Run: headless pygame with SDL's dummy video driver; simulated clock (each Clock.tick advances the game by its frame time, no real sleeping); random seed 0; keys injected as events and as key.get_pressed() state; mouse plan: one left click at the window centre at the start of phase 2, then a move to the lower-right quarter at the start of phase 3.
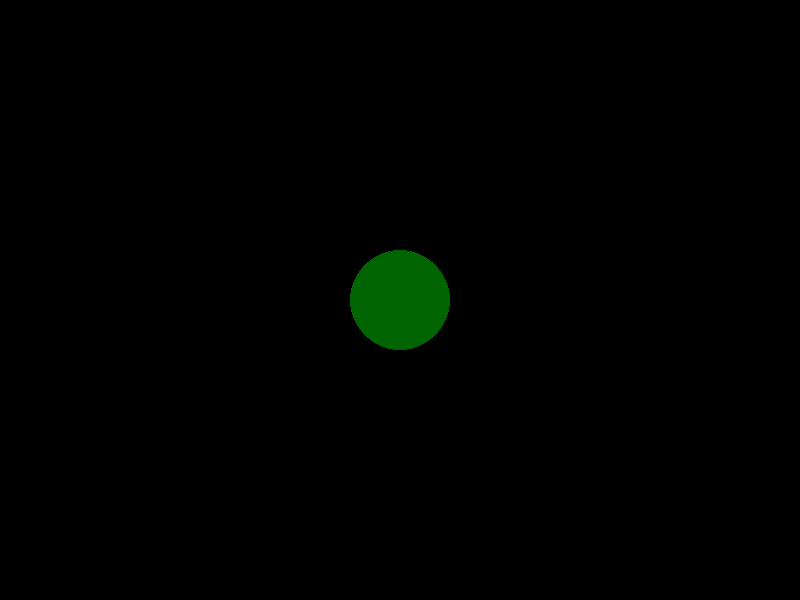
Frame 1 of 4 · flips 1–60 · no input
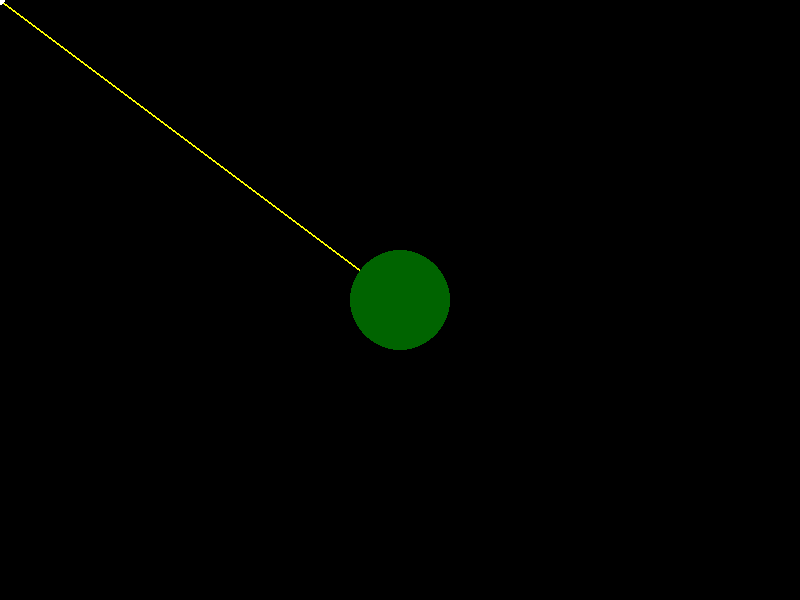
Frame 2 of 4 · flips 61–180 · clicked the window centre · tapped SPACE, RETURN · held RIGHT (→), D
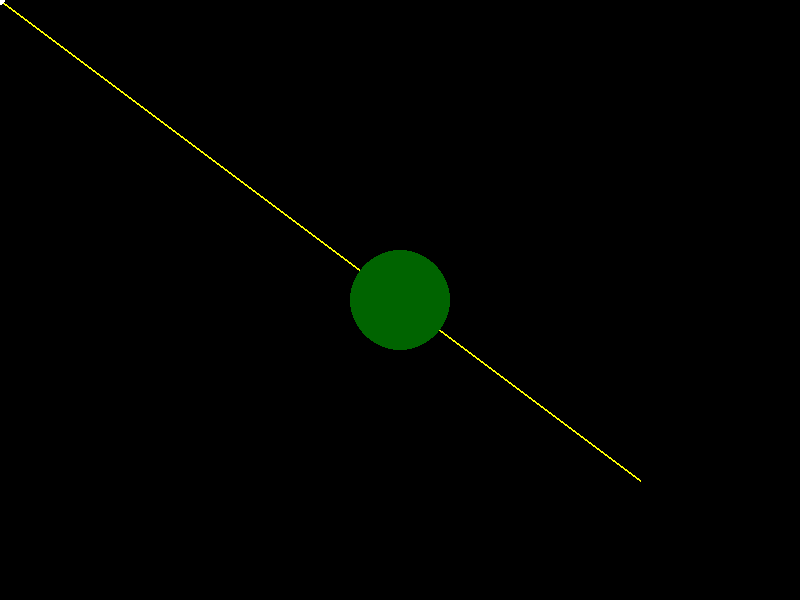
Frame 3 of 4 · flips 181–300 · moved the mouse to the lower-right quarter · held DOWN (↓), S
Frame 4 of 4 · flips 301–420 · held LEFT (←), A, UP (↑), W · screen unchanged from frame 3, image omitted

The pygame program that drew these frames:

# pygame first code
import pygame
import math

pygame.init()

# Setting up the pygame window
WIDTH, HEIGHT = 800, 600
win = pygame.display.set_mode((WIDTH,HEIGHT))
pygame.display.set_caption("pygame sim v0.1")


## Some constant values for the simulation
PLANET_MASS = 100
SHIP_MASS = 5
G = 5
FPS = 60
PLANET_SIZE = 50
OBJ_SIZE = 5
VEL_SCALE = 100

WHITE = (255,255,255)
GREEN = (0,100,0)
YELLOW = (255,255,0)
BLACK = (0,0,0)


class Planet:

    def __init__(self,x,y,mass):
        self.x = x
        self.y = y
        self.mass = mass

    def draw(self):
        pygame.draw.circle(win, GREEN, (self.x, self.y), PLANET_SIZE)


class spacecraft:

    def __init__(self,x,y,vel_x,vel_y,mass):
        self.x = x
        self.y = y
        self.vel_x = vel_x
        self.vel_y = vel_y
        self.mass = mass

    def draw(self):
        pygame.draw.circle(win, WHITE, (int(self.x), int(self.y)), OBJ_SIZE)

    def move(self, planet = None):
        distance = math.sqrt((self.x - planet.x)**2 + (self.y - planet.y)**2)
        force = G * (self.mass * planet.mass) / (distance**2)
        acceleration = force / self.mass

        theta = math.atan2(planet.y - self.y, planet.x - self.x)

        acc_x = acceleration * math.cos(theta)
        acc_y = acceleration * math.sin(theta)

        self.vel_x += acc_x
        self.vel_y += acc_y

        self.x += self.vel_x
        self.y += self.vel_y
    

def create_obj(position,mouse_position):
    t_x, t_y = position
    m_x, m_y = mouse_position
    vel_x = (m_x - t_x) / VEL_SCALE
    vel_y = (m_y - t_y) / VEL_SCALE
    obj = spacecraft(t_x, t_y, vel_x, vel_y, SHIP_MASS)
    return obj


def main():
    clock = pygame.time.Clock()

    # Call the planet
    planet = Planet(WIDTH // 2, HEIGHT // 2, PLANET_MASS)

    # Temp location of the object
    temp_obj_pos = None

    running = True
    objects = []

    while running:
        clock.tick(FPS)

        # Check the mouse position in the window @ 60 ticks per sec
        

        for event in pygame.event.get():
            if event.type == pygame.QUIT:
                running = False

            if event.type == pygame.MOUSEBUTTONDOWN:
                if temp_obj_pos:
                    obj = create_obj(temp_obj_pos, mouse_pos)
                    objects.append(obj)
                    temp_obj_pos = None
                    
                else :
                    temp_obj_pos = mouse_pos
        
        mouse_pos = pygame.mouse.get_pos()

        
        win.fill(BLACK)

        if temp_obj_pos:
            pygame.draw.line(win, YELLOW, temp_obj_pos, mouse_pos, 2)
            pygame.draw.circle(win, WHITE, temp_obj_pos, OBJ_SIZE)

        for obj in objects[:]:
            obj.draw()
            obj.move(planet)

            off_screen = obj.x < 0 or obj.x > WIDTH or obj.y < 0 or obj.y > HEIGHT
            collison = math.sqrt((obj.x - planet.x)**2 + (obj.y - planet.y)**2) < PLANET_SIZE

            if off_screen or collison:
                objects.remove(obj)

        
        planet.draw()

        pygame.display.update()

    pygame.quit()


if __name__ == "__main__":
    main()
